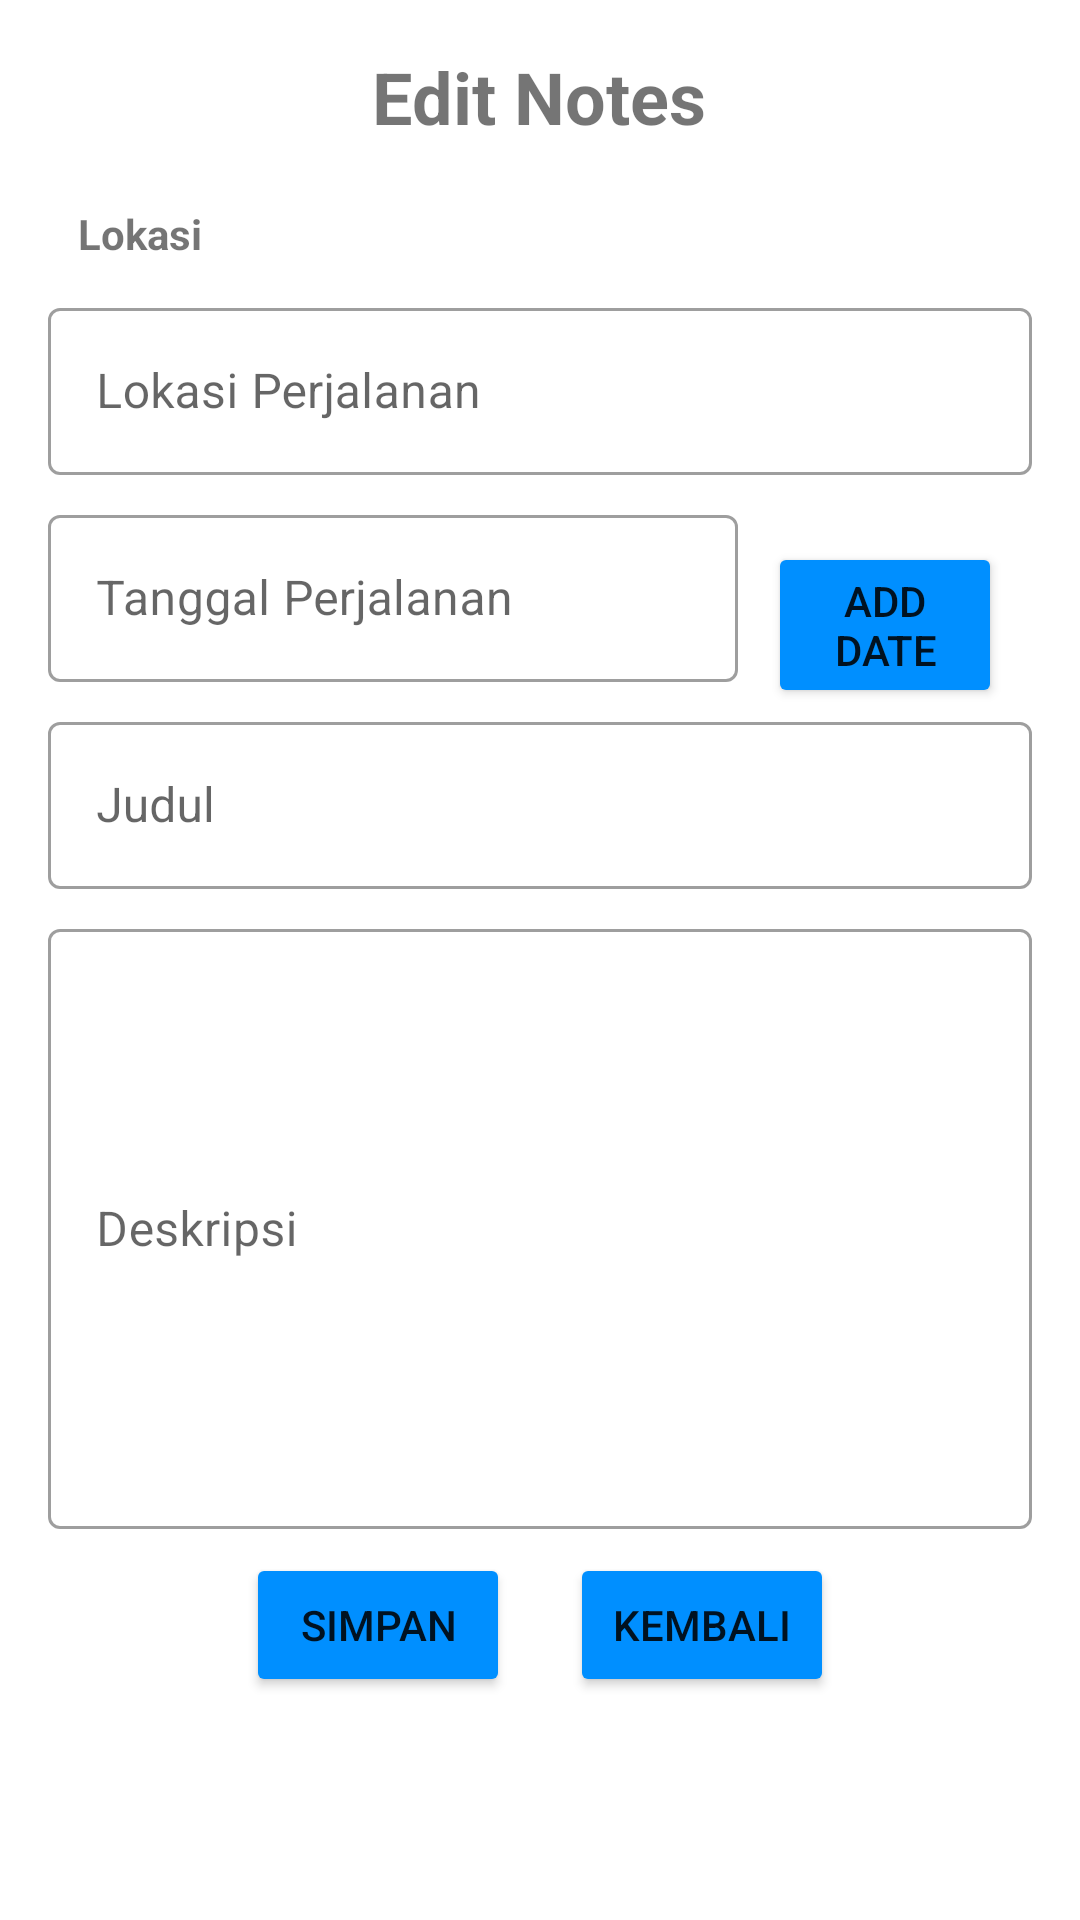

Write the Android layout XML for this screen, with the resource values it uses.
<!-- AndroidManifest.xml: application theme Theme.Uas_GerrySatriaHalim -->
<!-- res/layout/fragment_edit_note.xml -->
<?xml version="1.0" encoding="utf-8"?>
<FrameLayout xmlns:android="http://schemas.android.com/apk/res/android"
    xmlns:app="http://schemas.android.com/apk/res-auto"
    xmlns:tools="http://schemas.android.com/tools"
    android:layout_width="match_parent"
    android:layout_height="match_parent"
    android:padding="16dp">

    <LinearLayout
        android:layout_width="match_parent"
        android:layout_height="wrap_content"
        android:gravity="center"
        android:orientation="vertical">

        <TextView
            android:layout_width="wrap_content"
            android:layout_height="wrap_content"
            android:text="Edit Notes"
            android:textSize="24sp"
            android:textStyle="bold"
            android:layout_marginBottom="10dp"/>

        <TextView
            android:layout_width="match_parent"
            android:layout_height="wrap_content"
            android:text="Lokasi"
            android:textStyle="bold"
            android:layout_marginVertical="10dp"
            android:paddingHorizontal="10dp"
            />

        <com.google.android.material.textfield.TextInputLayout
            android:id="@+id/tilLocation"
            android:layout_width="match_parent"
            android:layout_height="wrap_content"
            android:hint="Lokasi Perjalanan"
            style="@style/Widget.MaterialComponents.TextInputLayout.OutlinedBox"
            android:layout_marginBottom="8dp">

            <com.google.android.material.textfield.TextInputEditText
                android:id="@+id/editLocation"
                android:layout_width="match_parent"
                android:layout_height="wrap_content"
                android:inputType="text" />

        </com.google.android.material.textfield.TextInputLayout>

        <LinearLayout
            android:layout_width="match_parent"
            android:layout_height="wrap_content"
            android:orientation="horizontal">
            <com.google.android.material.textfield.TextInputLayout
                android:id="@+id/tilDate"
                android:layout_width="230dp"
                android:layout_height="wrap_content"
                android:hint="Tanggal Perjalanan"
                style="@style/Widget.MaterialComponents.TextInputLayout.OutlinedBox"
                android:layout_marginBottom="8dp">

                <com.google.android.material.textfield.TextInputEditText
                    android:id="@+id/editDate"
                    android:layout_width="230dp"
                    android:layout_height="wrap_content"
                    android:inputType="date"
                    android:textColor="@color/black"
                    android:enabled="false"/>

            </com.google.android.material.textfield.TextInputLayout>

            <Button
                android:id="@+id/btnEditDate"
                android:layout_width="wrap_content"
                android:layout_height="wrap_content"
                android:backgroundTint="@color/main"
                android:text="Add Date"
                android:gravity="center"
                android:layout_marginHorizontal="10dp"/>

        </LinearLayout>

        <com.google.android.material.textfield.TextInputLayout
            android:id="@+id/tilTitle"
            android:layout_width="match_parent"
            android:layout_height="wrap_content"
            android:hint="Judul"
            style="@style/Widget.MaterialComponents.TextInputLayout.OutlinedBox"
            android:layout_marginBottom="8dp">

            <com.google.android.material.textfield.TextInputEditText
                android:id="@+id/editTitle"
                android:layout_width="match_parent"
                android:layout_height="wrap_content" />

        </com.google.android.material.textfield.TextInputLayout>

        <com.google.android.material.textfield.TextInputLayout
            android:id="@+id/tilDescription"
            android:layout_width="match_parent"
            android:layout_height="wrap_content"
            android:hint="Deskripsi"
            android:inputType="textMultiLine"
            style="@style/Widget.MaterialComponents.TextInputLayout.OutlinedBox"
            android:layout_marginBottom="8dp">

            <com.google.android.material.textfield.TextInputEditText
                android:id="@+id/editDescription"
                android:layout_width="match_parent"
                android:layout_height="200dp"/>

        </com.google.android.material.textfield.TextInputLayout>

        <LinearLayout
            android:layout_width="match_parent"
            android:layout_height="wrap_content"
            android:orientation="horizontal"
            android:gravity="center">
            <Button
                android:id="@+id/btnSave"
                android:layout_width="wrap_content"
                android:layout_height="wrap_content"
                android:layout_marginHorizontal="10dp"
                android:backgroundTint="@color/main"
                android:text="Simpan"
                android:layout_gravity="center"/>
            <Button
                android:id="@+id/btnBack"
                android:layout_width="wrap_content"
                android:layout_height="wrap_content"
                android:layout_marginHorizontal="10dp"
                android:backgroundTint="@color/main"
                android:text="Kembali"
                android:layout_gravity="center"/>
        </LinearLayout>

    </LinearLayout>

</FrameLayout>
<!-- resources referenced by this layout -->
<resources>
  <color name="black">#FF000000</color>
  <color name="main">#008fff</color>
  <style name="Theme.Uas_GerrySatriaHalim" parent="Theme.MaterialComponents.DayNight.DarkActionBar">
          
          <item name="colorPrimary">@color/main</item>
          <item name="colorPrimaryVariant">@color/main</item>
          <item name="colorOnPrimary">@color/white</item>
          
          <item name="colorSecondary">@color/teal_200</item>
          <item name="colorSecondaryVariant">@color/teal_700</item>
          <item name="colorOnSecondary">@color/black</item>
          
          <item name="android:statusBarColor">?attr/colorPrimaryVariant</item>
          
      </style>
  <color name="white">#FFFFFFFF</color>
  <color name="teal_200">#FF03DAC5</color>
  <color name="teal_700">#FF018786</color>
</resources>
